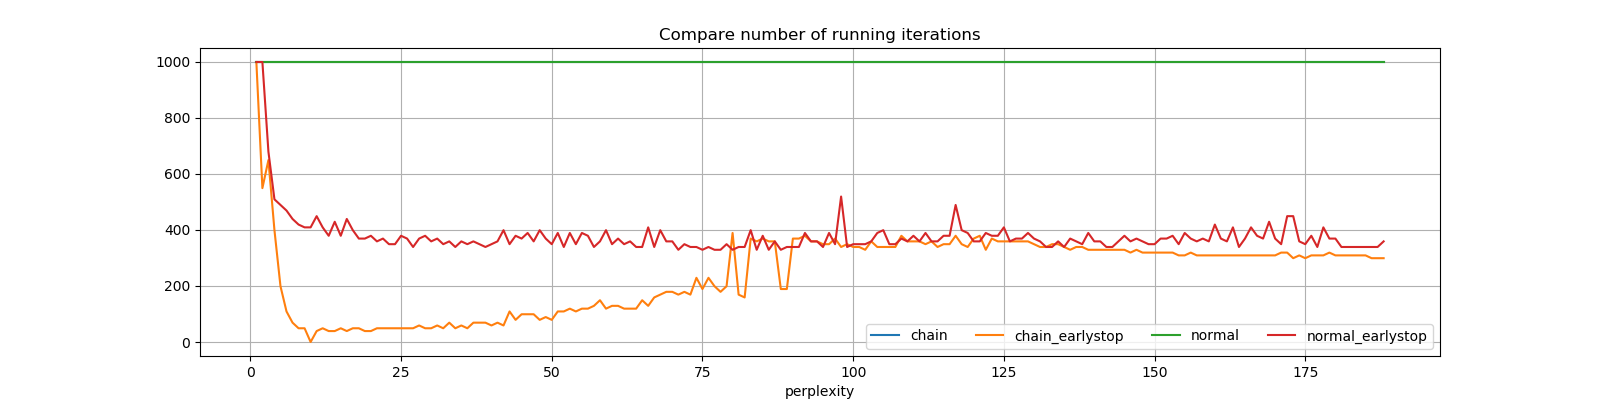

Data behind this chart, as committed beside it:
perplexity, chain, chain_earlystop, normal, normal_earlystop
1, 999, 999, 999, 999
2, 999, 549, 999, 999
3, 999, 649, 999, 679
4, 999, 399, 999, 509
5, 999, 199, 999, 489
6, 999, 109, 999, 469
7, 999, 69, 999, 439
8, 999, 49, 999, 419
9, 999, 49, 999, 409
10, 999, 0.0, 999, 409
11, 999, 39, 999, 449
12, 999, 49, 999, 409
13, 999, 39, 999, 379
14, 999, 39, 999, 429
15, 999, 49, 999, 379
16, 999, 39, 999, 439
17, 999, 49, 999, 399
18, 999, 49, 999, 369
19, 999, 39, 999, 369
20, 999, 39, 999, 379
21, 999, 49, 999, 359
22, 999, 49, 999, 369
23, 999, 49, 999, 349
24, 999, 49, 999, 349
25, 999, 49, 999, 379
26, 999, 49, 999, 369
27, 999, 49, 999, 339
28, 999, 59, 999, 369
29, 999, 49, 999, 379
30, 999, 49, 999, 359
31, 999, 59, 999, 369
32, 999, 49, 999, 349
33, 999, 69, 999, 359
34, 999, 49, 999, 339
35, 999, 59, 999, 359
36, 999, 49, 999, 349
37, 999, 69, 999, 359
38, 999, 69, 999, 349
39, 999, 69, 999, 339
40, 999, 59, 999, 349
41, 999, 69, 999, 359
42, 999, 59, 999, 399
43, 999, 109, 999, 349
44, 999, 79, 999, 379
45, 999, 99, 999, 369
46, 999, 99, 999, 389
47, 999, 99, 999, 359
48, 999, 79, 999, 399
49, 999, 89, 999, 369
50, 999, 79, 999, 349
51, 999, 109, 999, 389
52, 999, 109, 999, 339
53, 999, 119, 999, 389
54, 999, 109, 999, 349
55, 999, 119, 999, 389
56, 999, 119, 999, 379
57, 999, 129, 999, 339
58, 999, 149, 999, 359
59, 999, 119, 999, 399
60, 999, 129, 999, 349
... 128 more rows
